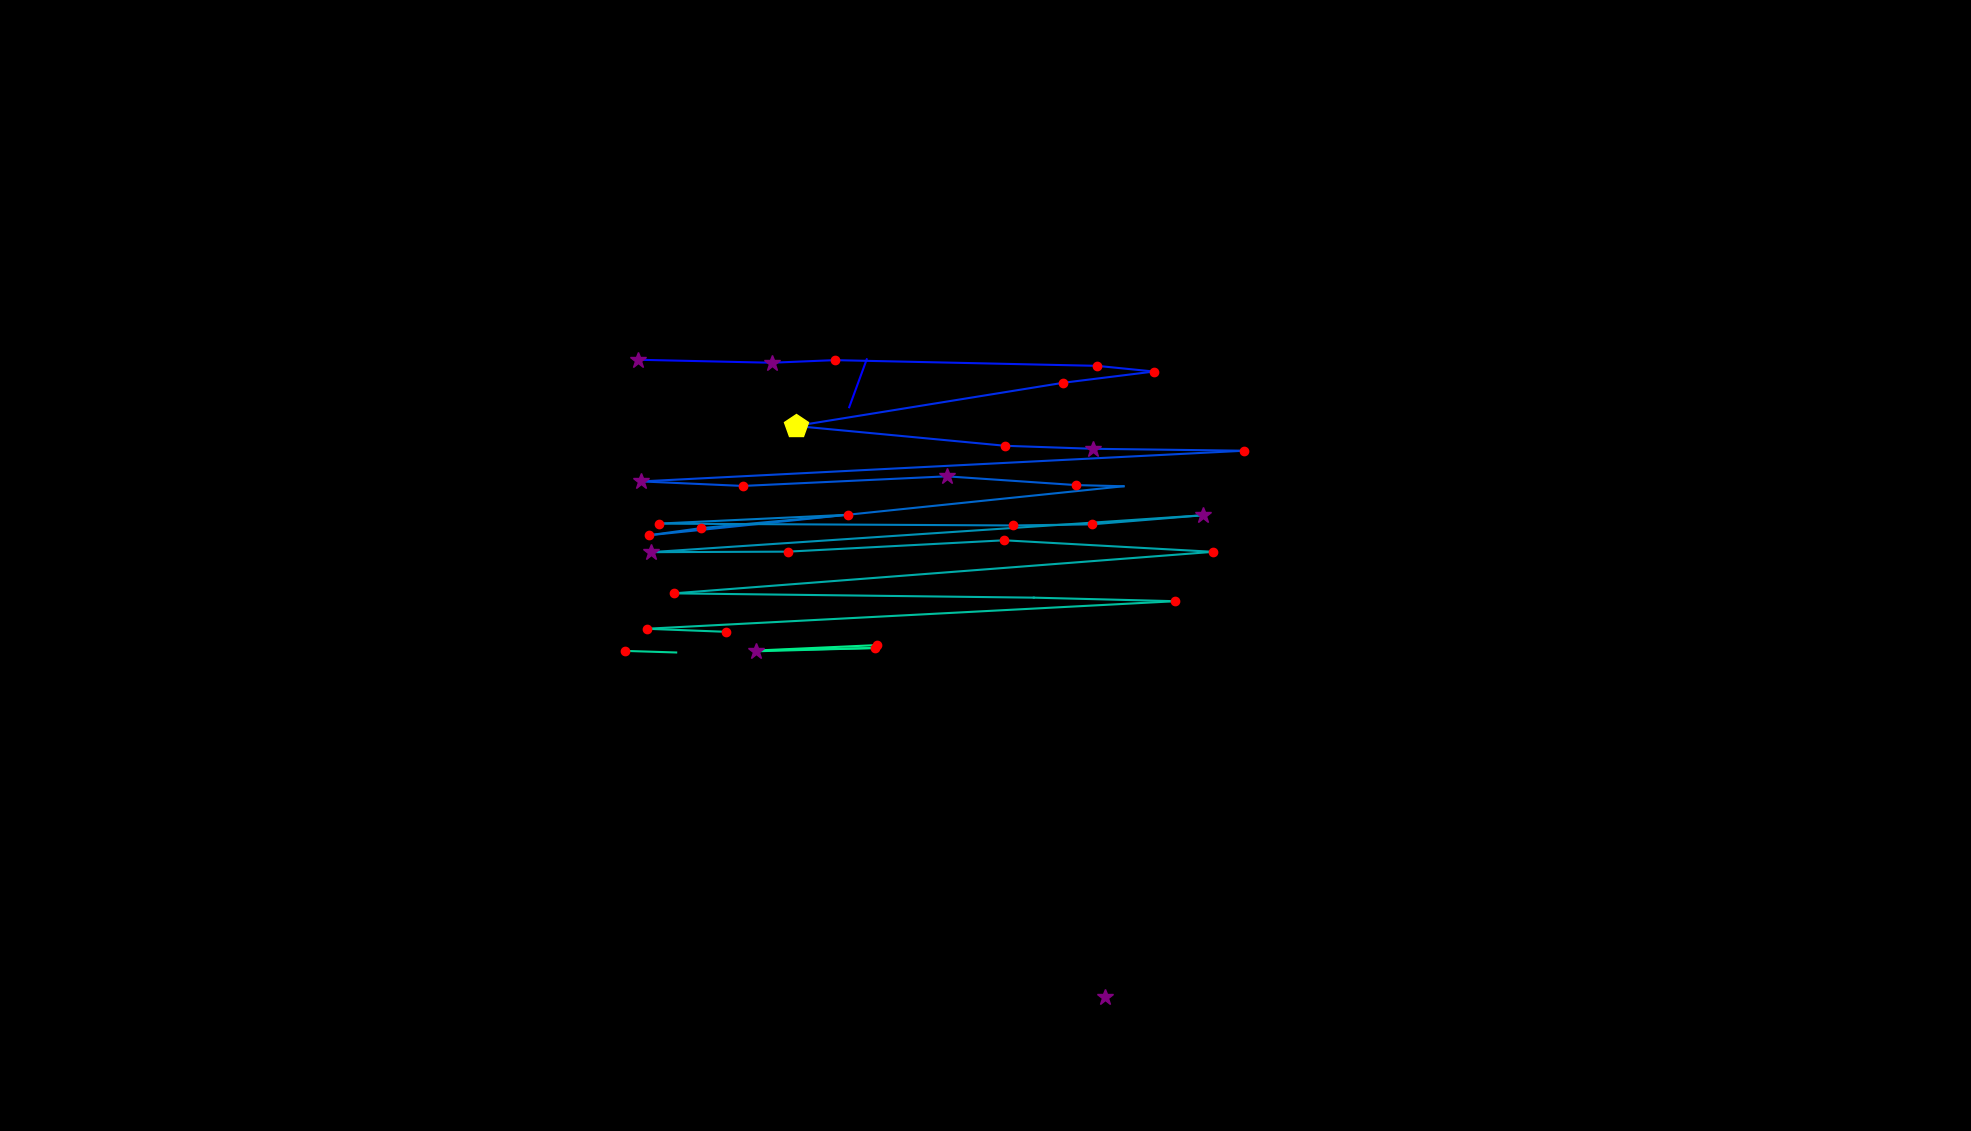

The table this chart was drawn from, first rows:
, fixation_id, timestamp, avg_gaze_x, avg_gaze_y, duration
0, 230.0, 67968, 1103, 940, 0.0
1, 231.0, 68233, 1126, 1002, 48.2
2, 241.0, 70764, 829, 1002, 253
3, 242.0, 71053, 1002, 997.7, 289.2
4, 243.0, 71366, 1084, 1001, 144.6
5, 244.0, 71583, 1425, 993.7, 120.5
6, 245.0, 71752, 1499, 986.3, 156.6
7, 246.0, 71932, 1381, 971.7, 120.5
8, 247.0, 72149, 1033, 915.6, 457.9
9, 248.0, 72679, 1306, 889.9, 180.7
10, 249.0, 72884, 1420, 886, 265.1
11, 250.0, 73173, 1616, 883.5, 180.7
12, 251.0, 73463, 832.9, 843.6, 349.4
13, 252.0, 73836, 964.8, 837.7, 241
14, 253.0, 74101, 1229, 850.2, 253
15, 254.0, 74414, 1398, 838.8, 132.5
16, 255.0, 74571, 1459, 837.3, 96.39
17, 256.0, 74764, 842.7, 773.7, 156.6
18, 257.0, 74945, 910.7, 783, 132.5
19, 258.0, 75137, 1101, 800.3, 216.9
20, 259.0, 75414, 855.3, 788.8, 120.5
21, 260.0, 75607, 1316, 786.4, 132.5
22, 261.0, 75764, 1418, 787.9, 168.7
23, 262.0, 75969, 1563, 799.7, 337.4
24, 263.0, 76390, 845.2, 751.7, 337.4
25, 264.0, 76752, 1023, 752.4, 156.6
26, 265.0, 76933, 1304, 767.1, 168.7
27, 266.0, 77150, 1576, 752.2, 192.8
28, 267.0, 77439, 875, 698.2, 156.6
29, 268.0, 77631, 1343, 692.7, 108.4
30, 269.0, 77872, 1527, 688, 132.5
31, 270.0, 78089, 839.8, 652.3, 144.6
32, 271.0, 78258, 943, 648.3, 132.5
33, 273.0, 79041, 811.9, 623.5, 228.9
34, 274.0, 79294, 878.2, 621.5, 60.24
35, 322.0, 94922, 983, 623, 84.34
36, 323.0, 95115, 1137, 627.3, 132.5
37, 324.0, 95271, 982.1, 624, 289.2
38, 325.0, 95633, 1139, 631.1, 156.6
39, 335.0, 99561, 1435, 174.6, 361.5
